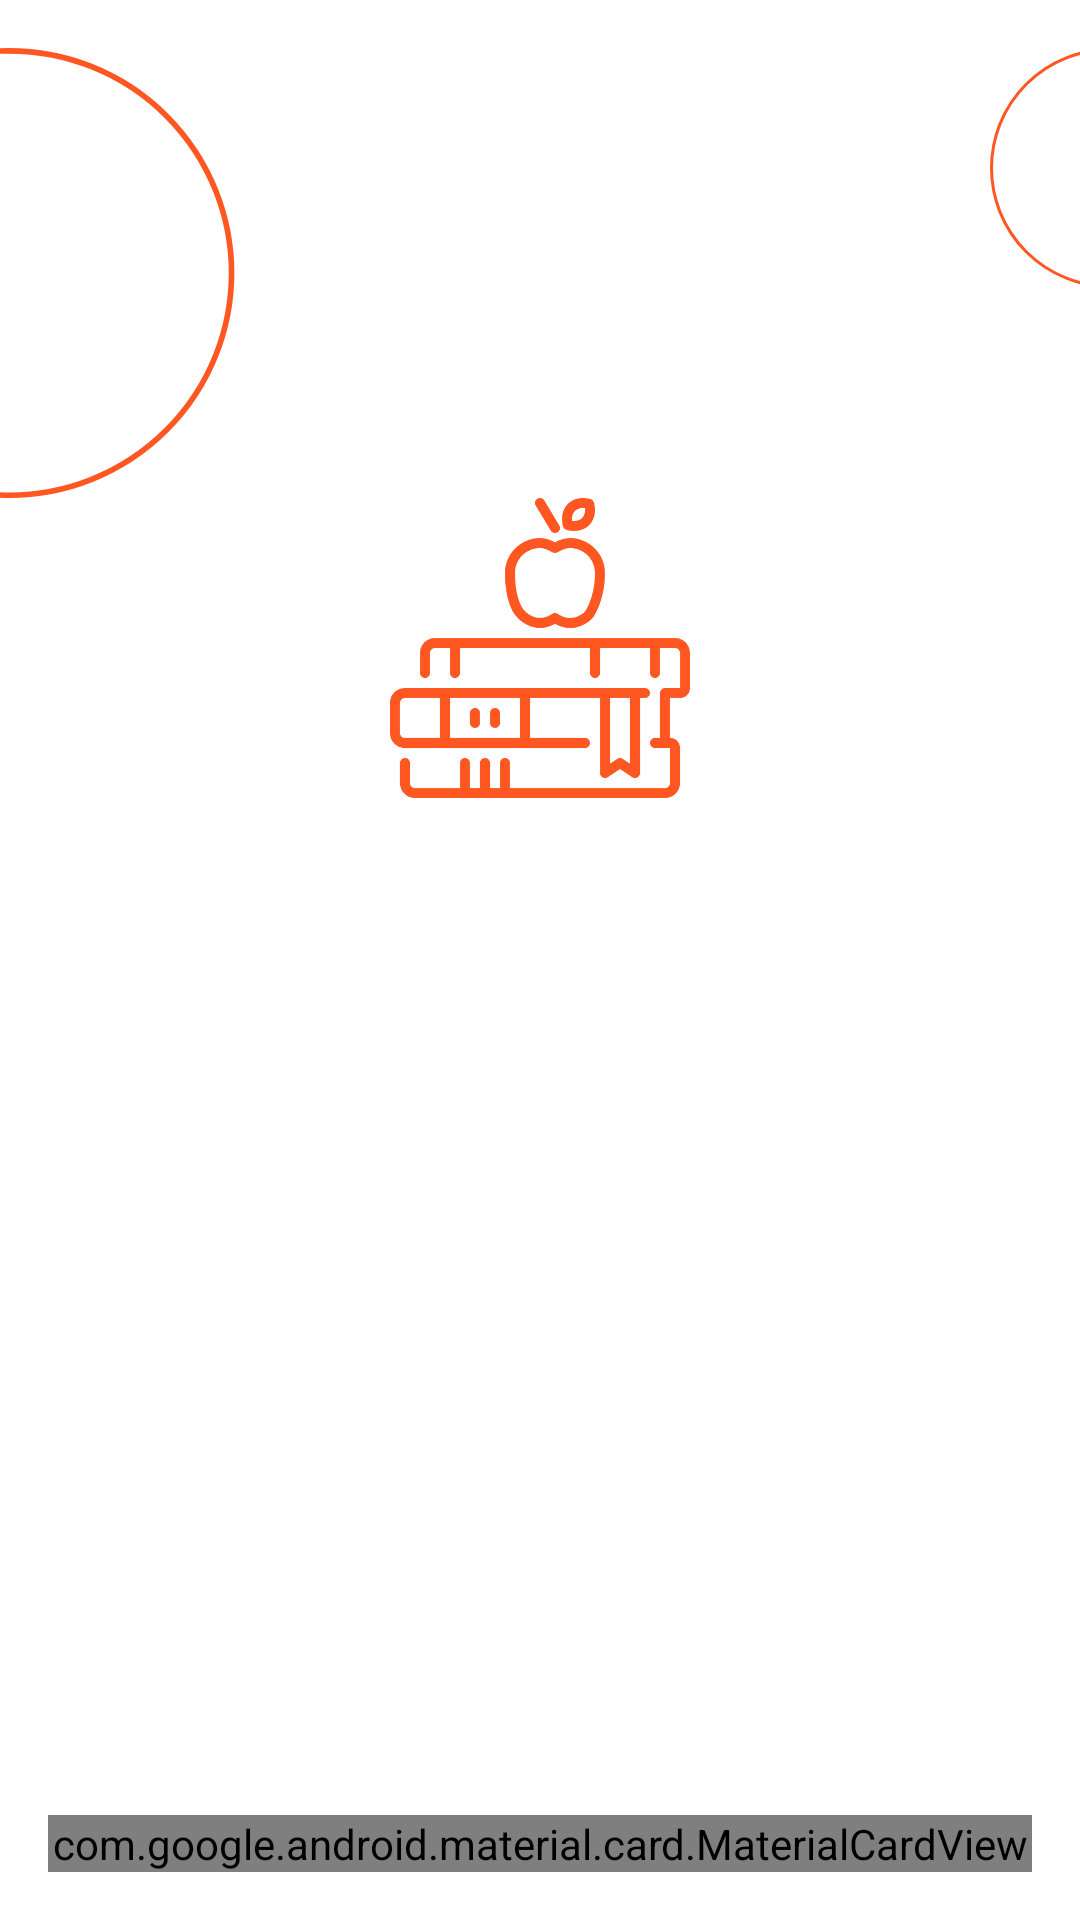

This screen was rendered from an Android layout file. Write that file and the resources it references.
<!-- AndroidManifest.xml: activity theme AppTheme.NoActionBar -->
<!-- res/layout/activity_login.xml -->
<?xml version="1.0" encoding="utf-8"?>

<RelativeLayout xmlns:android="http://schemas.android.com/apk/res/android"
    xmlns:app="http://schemas.android.com/apk/res-auto"
    xmlns:tools="http://schemas.android.com/tools"
    android:layout_width="match_parent"
    android:layout_height="match_parent"
    android:background="@color/colorWhite"
    android:fitsSystemWindows="true"
    tools:context=".sharedElement.ui.login.LoginActivity">


    <ScrollView
        android:layout_width="match_parent"
        android:layout_height="match_parent"
        android:fillViewport="true">

        <LinearLayout
            android:layout_width="match_parent"
            android:layout_height="match_parent"
            android:orientation="vertical">

            <RelativeLayout
                android:layout_width="match_parent"
                android:layout_height="wrap_content">

                <ImageView
                    android:id="@+id/halfCircleRight"
                    android:layout_width="wrap_content"
                    android:layout_height="wrap_content"
                    android:layout_alignParentRight="true"
                    android:layout_marginTop="@dimen/pad_marg"
                    android:src="@drawable/half_circle" />

                <ImageView
                    android:id="@+id/halfCircleLeft"
                    android:layout_width="100dp"
                    android:layout_height="150dp"
                    android:layout_alignParentLeft="true"
                    android:layout_marginTop="@dimen/pad_marg"
                    android:elevation="10dp"
                    android:rotation="180"
                    android:src="@drawable/half_circle" />
            </RelativeLayout>

            <LinearLayout
                android:id="@+id/linearLayoutLogo"
                android:layout_width="match_parent"
                android:layout_height="wrap_content"
                android:gravity="center">

                <ImageView
                    android:id="@+id/imageViewBoolShelf"
                    android:layout_width="100dp"
                    android:layout_height="100dp"
                    android:src="@drawable/ic_books"
                    android:tint="@color/colorPrimary"
                    android:transitionName="logo" />

            </LinearLayout>

            <RelativeLayout
                android:layout_width="match_parent"
                android:layout_height="match_parent"
                android:gravity="bottom">


                <com.google.android.material.card.MaterialCardView
                    android:id="@+id/cardViewLogin"
                    android:layout_width="match_parent"
                    android:layout_height="wrap_content"
                    android:layout_margin="@dimen/pad_marg"
                    app:cardCornerRadius="@dimen/card_corner_login">

                    <LinearLayout
                        android:layout_width="match_parent"
                        android:layout_height="wrap_content"
                        android:layout_margin="@dimen/pad_marg"
                        android:orientation="vertical">

                        <com.google.android.material.textfield.TextInputLayout
                            android:id="@+id/textInputLayoutUserName"
                            android:layout_width="match_parent"
                            android:layout_height="wrap_content">

                            <EditText
                                android:id="@+id/editeTextUserName"
                                android:layout_width="match_parent"
                                android:layout_height="wrap_content"
                                android:hint="@string/user_name"
                                android:maxLines="1"
                                android:textSize="@dimen/h2" />
                        </com.google.android.material.textfield.TextInputLayout>

                        <com.google.android.material.textfield.TextInputLayout
                            android:id="@+id/textInputLayoutPass"
                            android:layout_width="match_parent"
                            android:layout_height="wrap_content"
                            android:layout_marginTop="@dimen/pad_marg">


                            <EditText
                                android:id="@+id/editeTextPass"
                                android:layout_width="match_parent"
                                android:layout_height="wrap_content"
                                android:hint="@string/pass"
                                android:maxLines="1"
                                android:textSize="@dimen/h2" />
                        </com.google.android.material.textfield.TextInputLayout>

                        <Spinner
                            android:id="@+id/spinnerUserType"
                            android:layout_width="match_parent"
                            android:layout_height="wrap_content"
                            android:layout_marginTop="@dimen/pad_marg"
                            android:entries="@array/spinnerItems"
                            android:spinnerMode="dialog">

                        </Spinner>

                        <RelativeLayout
                            android:id="@+id/relativeLayoutLoginButton"
                            android:layout_width="match_parent"
                            android:layout_height="wrap_content"
                            android:layout_marginTop="@dimen/pad_marg"
                            android:background="@drawable/custom_corner_button"
                            android:gravity="center"
                            android:padding="@dimen/btn_padding">

                            <TextView
                                android:layout_width="wrap_content"
                                android:layout_height="wrap_content"
                                android:text="@string/enter"
                                android:textColor="@color/colorPrimary"
                                android:textSize="@dimen/h2" />
                        </RelativeLayout>

                    </LinearLayout>

                </com.google.android.material.card.MaterialCardView>

            </RelativeLayout>
        </LinearLayout>
    </ScrollView>
</RelativeLayout>
<!-- resources referenced by this layout -->
<resources>
  <string-array name="spinnerItems">
          <item>Student</item>
          <item>Parents</item>
          <item>Teacher</item>
          <item>Manager</item>
      </string-array>
  <color name="colorPrimary">#FF5722</color>
  <color name="colorWhite">#FFFFFF</color>
  <dimen name="btn_padding">10dp</dimen>
  <dimen name="card_corner_login">10dp</dimen>
  <dimen name="h2">15dp</dimen>
  <dimen name="pad_marg">16dp</dimen>
  <!-- drawable custom_corner_button (drawable) -->
  <?xml version="1.0" encoding="utf-8"?>
  
  <selector xmlns:android="http://schemas.android.com/apk/res/android">
      <item android:state_pressed="true">
          <shape android:shape="rectangle">
              <corners android:radius="30dip" />
              <stroke android:width="2dip" android:color="@color/colorAccent" />
          </shape>
      </item>
      <item android:state_focused="true">
          <shape android:shape="rectangle">
              <corners android:radius="3dip" />
              <stroke android:width="1dip" />
              <solid android:color="@color/colorAccent" />
          </shape>
      </item>
      <item>
          <shape android:shape="rectangle">
              <corners android:radius="30dip" />
              <stroke android:width="2dip" android:color="@color/colorAccent"  />
          </shape>
      </item>
  </selector>
  <!-- drawable half_circle (drawable) -->
  <?xml version="1.0" encoding="utf-8"?>
  
  <layer-list xmlns:android="http://schemas.android.com/apk/res/android">
      <item android:right="-50dp">
          <shape xmlns:android="http://schemas.android.com/apk/res/android"
              android:shape="oval"
              android:useLevel="false"
              >
              <size
                  android:width="80dp"
                  android:height="80dp"
                  />
              <stroke android:width="1dp" android:color="@color/colorPrimary">
  
              </stroke>
  
          </shape>
      </item>
  </layer-list>
  <!-- drawable ic_books: vector/xml drawable (drawable, 4756 chars, omitted) -->
  <string name="enter">Login</string>
  <string name="pass">Password</string>
  <string name="user_name">User Name</string>
  <style name="AppTheme.NoActionBar">
          <item name="windowActionBar">false</item>
          <item name="windowNoTitle">true</item>
          <item name="android:windowTranslucentStatus">true</item>
          <item name="android:windowSoftInputMode">stateHidden|adjustResize</item>
          <item name="android:windowContentTransitions" tools:targetApi="lollipop">true</item>
      </style>
  <color name="colorAccent">#FF5722</color>
</resources>
